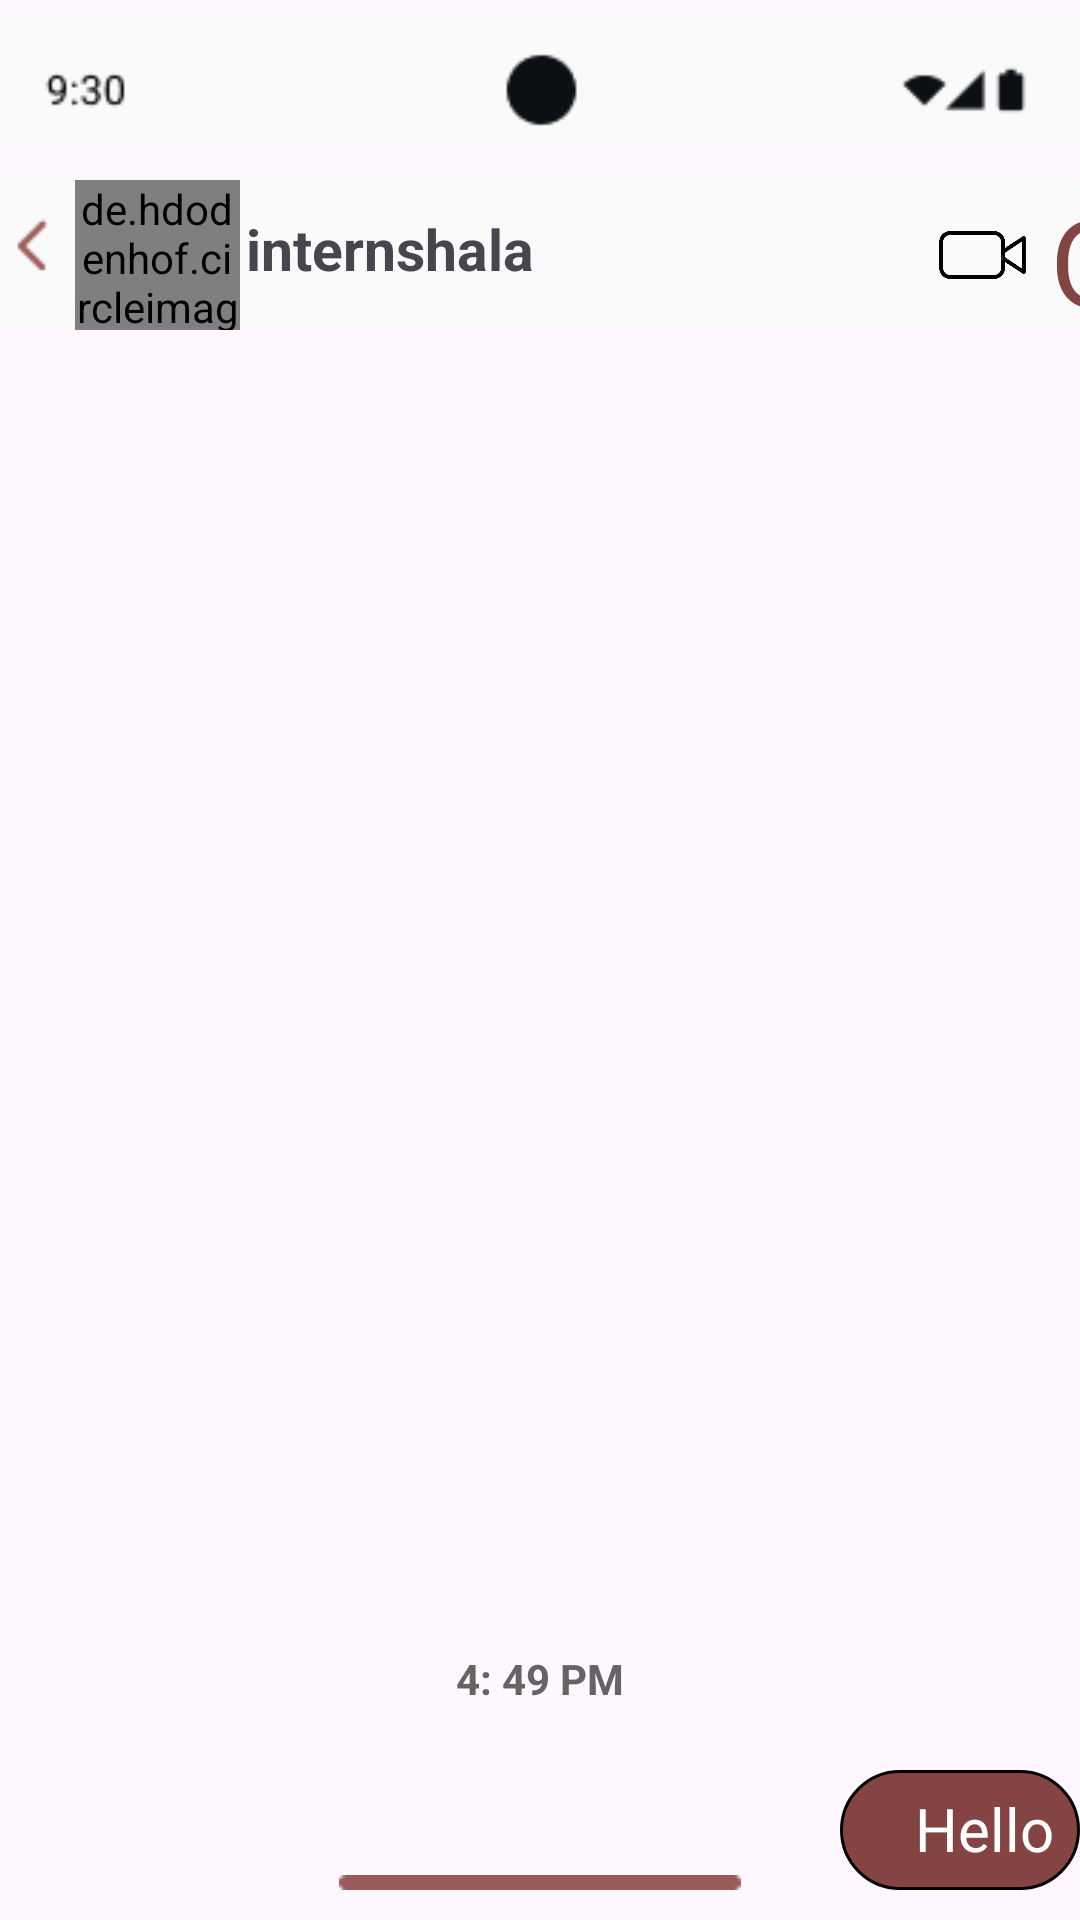

Here is an Android app screen rendered from its layout file. Give the layout XML and the strings, colors and styles it references.
<!-- AndroidManifest.xml: application theme Theme.Smda1 -->
<!-- res/layout/internshaladm_9.xml -->
<?xml version="1.0" encoding="utf-8"?>
<RelativeLayout xmlns:android="http://schemas.android.com/apk/res/android"
    android:layout_width="match_parent"
    android:layout_height="match_parent">

    <ImageView
        android:id="@+id/sbidp"
        android:layout_width="match_parent"
        android:layout_height="60dp"
        android:src="@drawable/graystatusbar2"
        android:layout_alignParentTop="true">

    </ImageView>

    <RelativeLayout
        android:layout_below="@+id/sbidp"
        android:layout_width="match_parent"
        android:layout_height="50dp"
        android:background="#FAFAFA">

        <ImageView
            android:id="@+id/back"
            android:layout_width="wrap_content"
            android:layout_height="wrap_content"
            android:src="@drawable/chevronleft"
            android:layout_marginTop="10dp"
            ></ImageView>

        <de.hdodenhof.circleimageview.CircleImageView
            android:id="@+id/first"
            android:layout_width="55dp"
            android:layout_height="50dp"
            android:layout_marginLeft="25dp"
            android:src="@drawable/is"
            >
        </de.hdodenhof.circleimageview.CircleImageView>

        <TextView
            android:layout_width="wrap_content"
            android:layout_height="wrap_content"
            android:text="internshala"
            android:textSize="19dp"
            android:layout_marginLeft="82dp"
            android:layout_marginTop="10dp"
            android:textStyle="bold">

        </TextView>

        <ImageView
            android:id="@+id/videocall"
            android:layout_width="55dp"
            android:layout_height="55dp"
            android:src="@drawable/videocall"
            android:layout_marginLeft="300dp"
            >

        </ImageView>

        <TextView
            android:layout_width="50dp"
            android:layout_height="50dp"
            android:text="O"
            android:layout_marginLeft="350dp"
            android:textSize="40dp"
            android:textColor="@color/maroon"
            >

        </TextView>

        <TextView
            android:layout_width="50dp"
            android:layout_height="52dp"
            android:text="i"
            android:layout_marginLeft="360dp"
            android:layout_marginTop="10dp"
            android:textSize="27dp"
            android:textColor="@color/maroon"
            >

        </TextView>



    </RelativeLayout>

    <TextView
        android:layout_width="wrap_content"
        android:layout_height="wrap_content"
        android:text="4: 49 PM"
        android:layout_centerHorizontal="true"
        android:textColor="@color/gray"
        android:textStyle="bold"
        android:layout_marginTop="550dp">

    </TextView>

    <ImageView
        android:id="@+id/hello"
        android:layout_width="100dp"
        android:layout_height="40dp"
        android:src="@drawable/graymessagebar"
        android:layout_marginTop="590dp"
        android:layout_marginLeft="280dp"

        >

    </ImageView>

    <TextView
        android:layout_width="wrap_content"
        android:layout_height="wrap_content"
        android:text="Hello"
        android:layout_marginTop="596dp"
        android:layout_marginLeft="305dp"
        android:textColor="@color/white"
        android:textSize="20dp"
        >

    </TextView>


    <ImageView
        android:layout_alignParentBottom="true"
        android:layout_centerHorizontal="true"
        android:layout_width="wrap_content"
        android:layout_height="wrap_content"
        android:src="@drawable/ine"
        android:paddingBottom="10dp">


    </ImageView>
    <ImageView
        android:id="@+id/messagebar"
        android:layout_width="370dp"
        android:layout_height="50dp"
        android:src="@drawable/graymessagebar2"
        android:layout_marginTop="640dp"
        android:layout_marginLeft="20dp">

    </ImageView>

    <ImageView
        android:layout_width="40dp"
        android:layout_height="40dp"
        android:src="@drawable/micicon2"
        android:layout_marginTop="645dp"
        android:layout_marginLeft="260dp">

    </ImageView>

    <ImageView
        android:layout_width="30dp"
        android:layout_height="40dp"
        android:src="@drawable/sendpicture"
        android:layout_marginTop="645dp"
        android:layout_marginLeft="300dp">

    </ImageView>

    <ImageView
        android:layout_width="30dp"
        android:layout_height="40dp"
        android:src="@drawable/stickers2"
        android:layout_marginTop="645dp"
        android:layout_marginLeft="340dp">

    </ImageView>




    <TextView
        android:layout_width="wrap_content"
        android:layout_height="wrap_content"
        android:layout_marginTop="647dp"
        android:layout_marginLeft="30dp"
        android:text="⚪️"
        android:textSize="30dp">

    </TextView>

    <ImageView
        android:layout_width="28dp"
        android:layout_height="30dp"
        android:src="@drawable/filledcam"
        android:layout_marginTop="652dp"
        android:layout_marginLeft="34dp">

    </ImageView>

    <TextView
        android:layout_width="wrap_content"
        android:layout_height="wrap_content"
        android:layout_marginTop="655dp"
        android:layout_marginLeft="75dp"
        android:text="Message..."
        android:textSize="18dp"
        android:textColor="@color/gray">

    </TextView>
</RelativeLayout>
<!-- resources referenced by this layout -->
<resources>
  <color name="gray">#646464</color>
  <color name="maroon">#844444</color>
  <color name="white">#FFFFFFFF</color>
  <!-- drawable chevronleft: png bitmap (drawable, 311 bytes) -->
  <!-- drawable filledcam: png bitmap (drawable, 463 bytes) -->
  <!-- drawable graymessagebar (drawable) -->
  <?xml version="1.0" encoding="utf-8"?>
  <shape xmlns:android="http://schemas.android.com/apk/res/android"
      android:shape="rectangle">
  
      <solid android:color="@color/maroon" />
  
  
      <corners android:radius="100dp" />
  
  
      <stroke
          android:width="1dp" />
  
  
  </shape>
  <!-- drawable graymessagebar2 (drawable) -->
  <?xml version="1.0" encoding="utf-8"?>
  <shape xmlns:android="http://schemas.android.com/apk/res/android"
      android:shape="rectangle">
  
      <solid android:color="#BABABA" />
  
  
      <corners android:radius="100dp" />
  
  
  
  
  
  </shape>
  <!-- drawable graystatusbar2: png bitmap (drawable, 1504 bytes) -->
  <!-- drawable ine: png bitmap (drawable, 202 bytes) -->
  <!-- drawable is: png bitmap (drawable, 24278 bytes) -->
  <!-- drawable micicon2: png bitmap (drawable, 12385 bytes) -->
  <!-- drawable sendpicture: png bitmap (drawable, 524 bytes) -->
  <!-- drawable videocall: png bitmap (drawable, 24624 bytes) -->
  <style name="Theme.Smda1" parent="Base.Theme.Smda1" />
  <style name="Base.Theme.Smda1" parent="Theme.Material3.DayNight.NoActionBar">
          
          <item name="materialButtonStyle">@style/Widget.AppCompat.Button</item>
          
      </style>
</resources>
